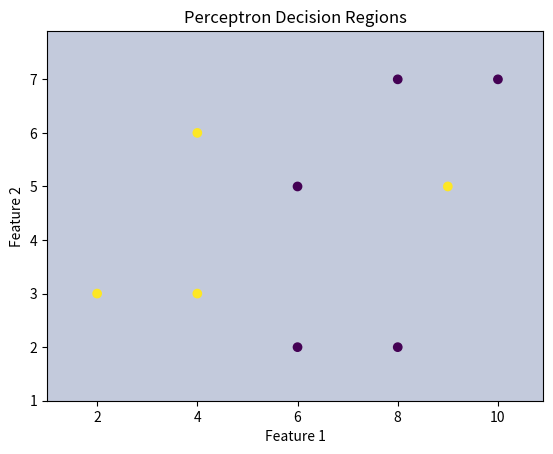

Recreate this plot in Python.
import numpy as np
import matplotlib.pyplot as plt

# Perceptron class
class Perceptron:
    def __init__(self, input_size, learning_rate=0.01, epochs=100):
        self.weights = np.zeros(input_size + 1)
        self.learning_rate = learning_rate
        self.epochs = epochs

    def predict(self, inputs):
        summation = np.dot(inputs, self.weights[1:]) + self.weights[0]
        return 1 if summation > 0 else 0

    def train(self, training_inputs, labels):
        for _ in range(self.epochs):
            for inputs, label in zip(training_inputs, labels):
                prediction = self.predict(inputs)
                self.weights[1:] += self.learning_rate * (label - prediction) * inputs
                self.weights[0] += self.learning_rate * (label - prediction)

# Example data for two classes
data = np.array([
    [2, 3], [4, 6], [4, 3],
    [6, 5], [8, 7], [6, 2],
    [9, 5], [10, 7], [8, 2]
])

# Labels for the data points (1 or -1 for simplicity)
labels = np.array([1, 1, 1, -1, -1, -1, 1, -1, -1])

# Initialize and train the perceptron
perceptron = Perceptron(input_size=2)
perceptron.train(data, labels)

# Plot the decision regions
x_min, x_max = min(data[:, 0]) - 1, max(data[:, 0]) + 1
y_min, y_max = min(data[:, 1]) - 1, max(data[:, 1]) + 1

xx, yy = np.meshgrid(np.arange(x_min, x_max, 0.1),
                     np.arange(y_min, y_max, 0.1))

Z = np.array([perceptron.predict([x, y]) for x, y in np.c_[xx.ravel(), yy.ravel()]])
Z = Z.reshape(xx.shape)

plt.contourf(xx, yy, Z, alpha=0.3)
plt.scatter(data[:, 0], data[:, 1], c=labels)
plt.xlabel('Feature 1')
plt.ylabel('Feature 2')
plt.title('Perceptron Decision Regions')
plt.show()
